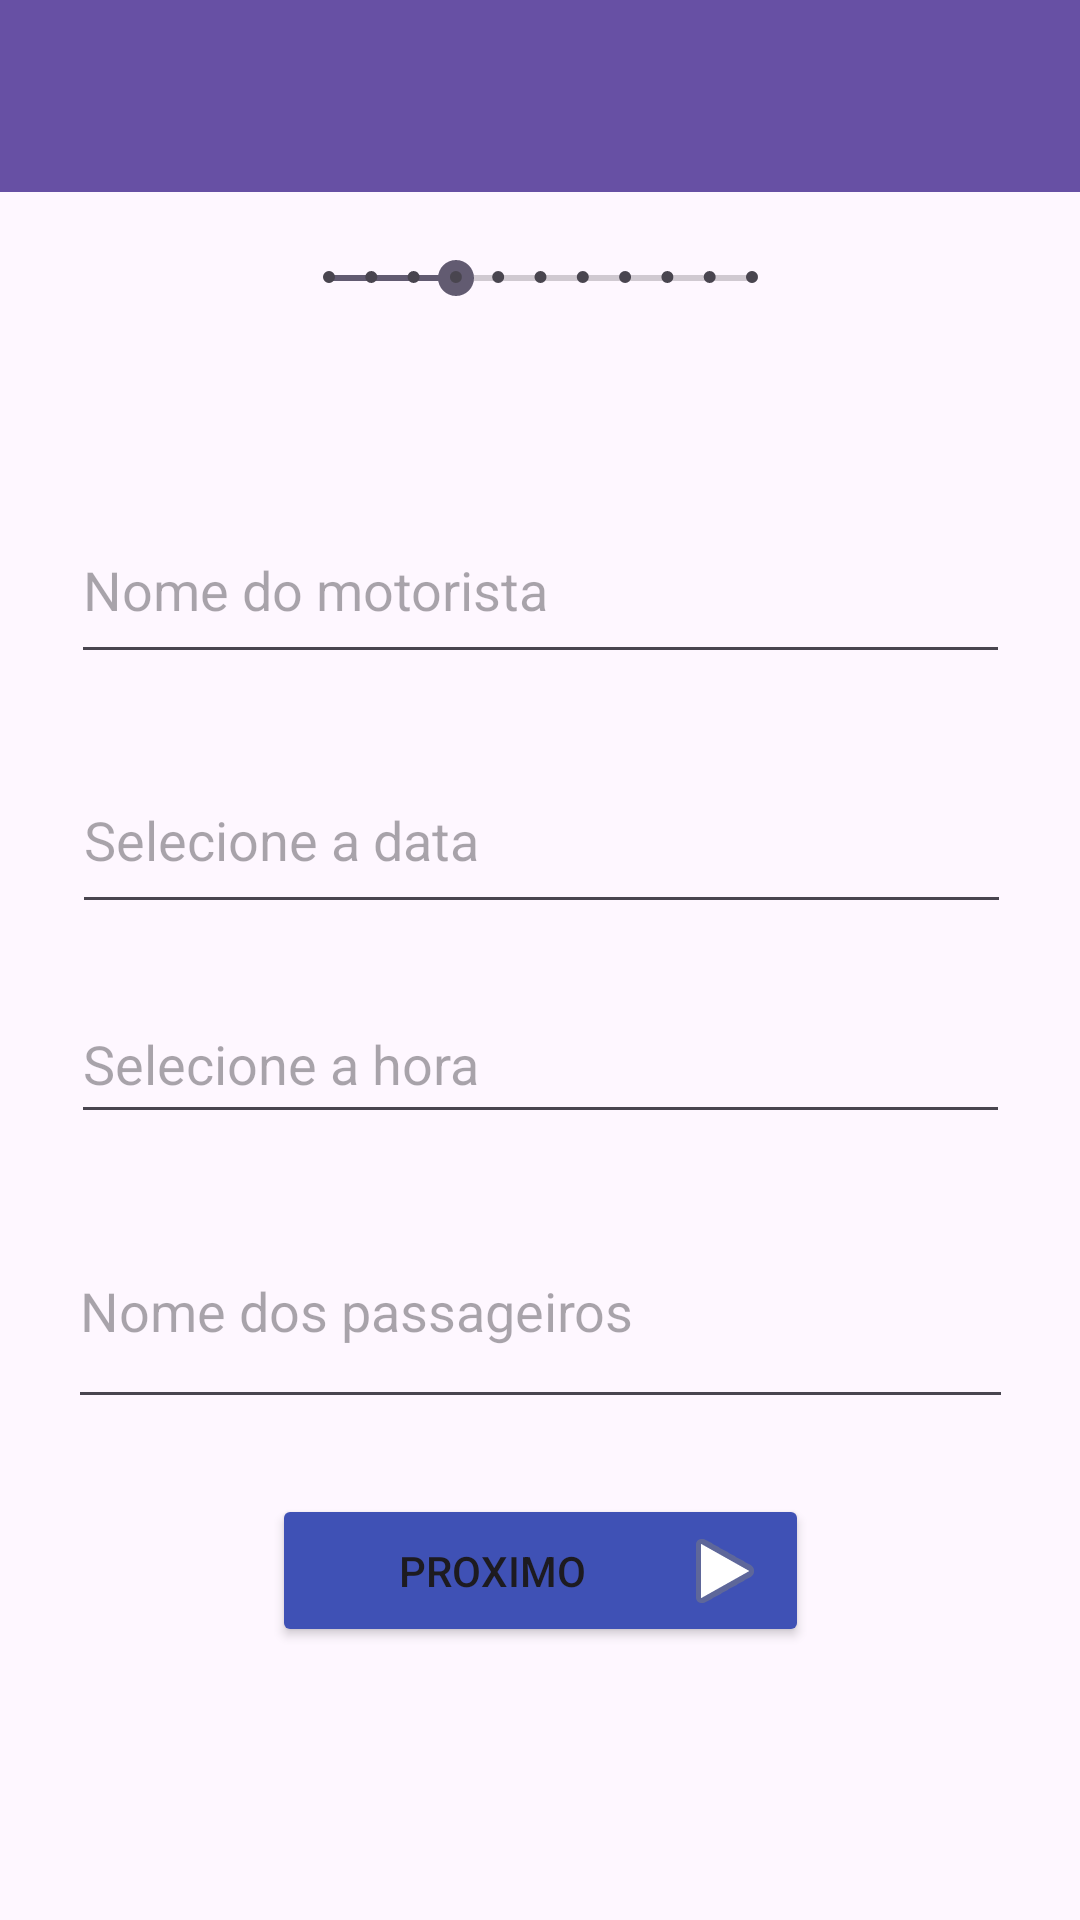

Here is an Android app screen rendered from its layout file. Give the layout XML and the strings, colors and styles it references.
<!-- AndroidManifest.xml: application theme Theme.AppViagens -->
<!-- res/layout/activity_pageone.xml -->
<?xml version="1.0" encoding="utf-8"?>
<androidx.constraintlayout.widget.ConstraintLayout xmlns:android="http://schemas.android.com/apk/res/android"
    xmlns:app="http://schemas.android.com/apk/res-auto"
    xmlns:tools="http://schemas.android.com/tools"
    android:layout_width="match_parent"
    android:layout_height="match_parent">

    <EditText
        android:id="@+id/textHora"
        android:layout_width="313dp"
        android:layout_height="50dp"
        android:layout_marginTop="20dp"
        android:clickable="true"
        android:ems="10"
        android:focusable="false"
        android:hint="Selecione a hora"
        android:inputType="text"
        app:layout_constraintEnd_toEndOf="parent"
        app:layout_constraintStart_toStartOf="parent"
        app:layout_constraintTop_toBottomOf="@+id/textDate" />

    <EditText
        android:id="@+id/textPassageiro"
        android:layout_width="315dp"
        android:layout_height="75dp"
        android:layout_marginTop="20dp"
        android:ems="10"
        android:hint="Nome dos passageiros"
        android:inputType="text"
        app:layout_constraintEnd_toEndOf="parent"
        app:layout_constraintStart_toStartOf="parent"
        app:layout_constraintTop_toBottomOf="@+id/textHora" />

    <EditText
        android:id="@+id/textDate"
        android:layout_width="313dp"
        android:layout_height="59dp"
        android:layout_marginTop="148dp"
        android:clickable="true"
        android:ems="10"
        android:focusable="false"
        android:hint="Selecione a data"
        android:inputType="text"
        app:layout_constraintEnd_toEndOf="parent"
        app:layout_constraintHorizontal_bias="0.51"
        app:layout_constraintStart_toStartOf="parent"
        app:layout_constraintTop_toBottomOf="@+id/seekBar1" />

    <Button
        android:id="@+id/buttonProx"
        android:layout_width="179dp"
        android:layout_height="51dp"
        android:layout_marginTop="25dp"
        android:backgroundTint="@color/facemp"
        android:drawableRight="@android:drawable/ic_media_play"
        android:text="Proximo"
        app:backgroundTint="@color/facemp"
        app:layout_constraintEnd_toEndOf="parent"
        app:layout_constraintStart_toStartOf="parent"
        app:layout_constraintTop_toBottomOf="@+id/textPassageiro" />

    <com.google.android.material.appbar.MaterialToolbar
        android:id="@+id/materialToolbar2"
        android:layout_width="409dp"
        android:layout_height="wrap_content"
        android:background="?attr/colorPrimary"
        android:minHeight="?attr/actionBarSize"
        android:theme="?attr/actionBarTheme"
        app:layout_constraintEnd_toEndOf="parent"
        app:layout_constraintStart_toStartOf="parent"
        app:layout_constraintTop_toTopOf="parent" />

    <SeekBar
        android:id="@+id/seekBar1"
        style="@style/Widget.AppCompat.SeekBar.Discrete"
        android:layout_width="173dp"
        android:layout_height="17dp"
        android:layout_marginTop="20dp"
        android:max="10"
        android:progress="3"
        app:layout_constraintEnd_toEndOf="parent"
        app:layout_constraintStart_toStartOf="parent"
        app:layout_constraintTop_toBottomOf="@+id/materialToolbar2" />

    <EditText
        android:id="@+id/txtName"
        android:layout_width="313dp"
        android:layout_height="59dp"
        android:layout_marginTop="40dp"
        android:ems="10"
        android:hint="Nome do motorista"
        android:inputType="text"
        app:layout_constraintBottom_toTopOf="@+id/textDate"
        app:layout_constraintEnd_toEndOf="parent"
        app:layout_constraintStart_toStartOf="parent"
        app:layout_constraintTop_toBottomOf="@+id/seekBar1" />

</androidx.constraintlayout.widget.ConstraintLayout>
<!-- resources referenced by this layout -->
<resources>
  <color name="facemp">#3F51B5</color>
  <style name="Theme.AppViagens" parent="Base.Theme.AppViagens" />
  <style name="Base.Theme.AppViagens" parent="Theme.Material3.DayNight.NoActionBar">
          
          
      </style>
</resources>
